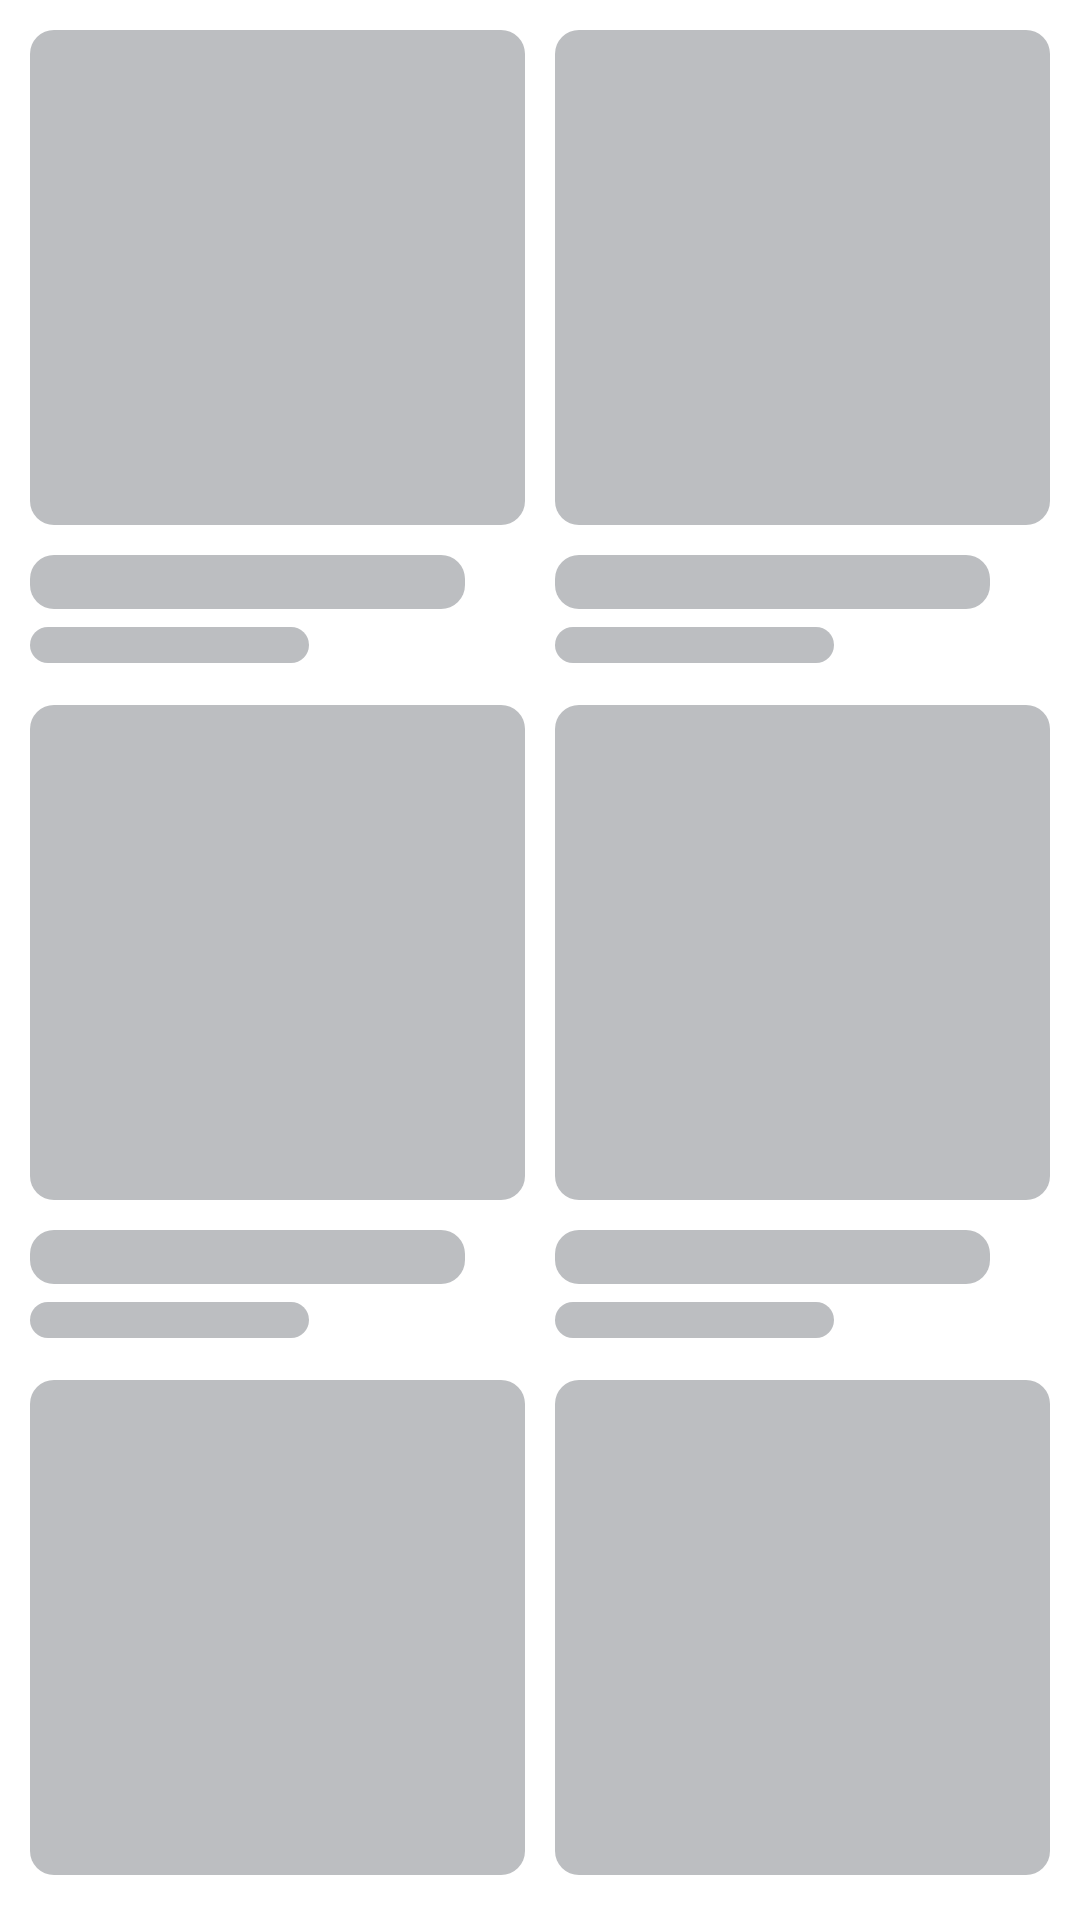

Reconstruct the res/layout file that produces this screen, plus the resources it refers to.
<!-- AndroidManifest.xml: application theme AppTheme -->
<!-- res/layout/include_shimmer_recipes_grid2.xml -->
<?xml version="1.0" encoding="utf-8"?>
<LinearLayout xmlns:android="http://schemas.android.com/apk/res/android"
    android:layout_width="match_parent"
    android:layout_height="wrap_content"
    android:orientation="vertical"
    android:padding="10dp">

    <LinearLayout
        android:layout_width="match_parent"
        android:layout_height="wrap_content"
        android:orientation="horizontal"
        android:weightSum="2">

        <include
            layout="@layout/include_shimmer_recipes_single_item"
            android:layout_width="0dp"
            android:layout_height="wrap_content"
            android:layout_marginEnd="5dp"
            android:layout_marginRight="5dp"
            android:layout_weight="1" />

        <include
            layout="@layout/include_shimmer_recipes_single_item"
            android:layout_width="0dp"
            android:layout_height="wrap_content"
            android:layout_marginStart="5dp"
            android:layout_marginLeft="5dp"
            android:layout_weight="1" />

    </LinearLayout>

    <LinearLayout
        android:layout_width="match_parent"
        android:layout_height="wrap_content"
        android:layout_marginTop="10dp"
        android:orientation="horizontal"
        android:weightSum="2">

        <include
            layout="@layout/include_shimmer_recipes_single_item"
            android:layout_width="0dp"
            android:layout_height="wrap_content"
            android:layout_marginEnd="5dp"
            android:layout_marginRight="5dp"
            android:layout_weight="1" />

        <include
            layout="@layout/include_shimmer_recipes_single_item"
            android:layout_width="0dp"
            android:layout_height="wrap_content"
            android:layout_marginStart="5dp"
            android:layout_marginLeft="5dp"
            android:layout_weight="1" />

    </LinearLayout>

    <LinearLayout
        android:layout_width="match_parent"
        android:layout_height="wrap_content"
        android:layout_marginTop="10dp"
        android:orientation="horizontal"
        android:weightSum="2">

        <include
            layout="@layout/include_shimmer_recipes_single_item"
            android:layout_width="0dp"
            android:layout_height="wrap_content"
            android:layout_marginEnd="5dp"
            android:layout_marginRight="5dp"
            android:layout_weight="1" />

        <include
            layout="@layout/include_shimmer_recipes_single_item"
            android:layout_width="0dp"
            android:layout_height="wrap_content"
            android:layout_marginStart="5dp"
            android:layout_marginLeft="5dp"
            android:layout_weight="1" />

    </LinearLayout>

    <LinearLayout
        android:layout_width="match_parent"
        android:layout_height="wrap_content"
        android:layout_marginTop="10dp"
        android:orientation="horizontal"
        android:weightSum="2">

        <include
            layout="@layout/include_shimmer_recipes_single_item"
            android:layout_width="0dp"
            android:layout_height="wrap_content"
            android:layout_marginEnd="5dp"
            android:layout_marginRight="5dp"
            android:layout_weight="1" />

        <include
            layout="@layout/include_shimmer_recipes_single_item"
            android:layout_width="0dp"
            android:layout_height="wrap_content"
            android:layout_marginStart="5dp"
            android:layout_marginLeft="5dp"
            android:layout_weight="1" />

    </LinearLayout>

    <LinearLayout
        android:layout_width="match_parent"
        android:layout_height="wrap_content"
        android:layout_marginTop="10dp"
        android:orientation="horizontal"
        android:weightSum="2">

        <include
            layout="@layout/include_shimmer_recipes_single_item"
            android:layout_width="0dp"
            android:layout_height="wrap_content"
            android:layout_marginEnd="5dp"
            android:layout_marginRight="5dp"
            android:layout_weight="1" />

        <include
            layout="@layout/include_shimmer_recipes_single_item"
            android:layout_width="0dp"
            android:layout_height="wrap_content"
            android:layout_marginStart="5dp"
            android:layout_marginLeft="5dp"
            android:layout_weight="1" />

    </LinearLayout>

    <LinearLayout
        android:layout_width="match_parent"
        android:layout_height="wrap_content"
        android:layout_marginTop="10dp"
        android:orientation="horizontal"
        android:weightSum="2">

        <include
            layout="@layout/include_shimmer_recipes_single_item"
            android:layout_width="0dp"
            android:layout_height="wrap_content"
            android:layout_marginEnd="5dp"
            android:layout_marginRight="5dp"
            android:layout_weight="1" />

        <include
            layout="@layout/include_shimmer_recipes_single_item"
            android:layout_width="0dp"
            android:layout_height="wrap_content"
            android:layout_marginStart="5dp"
            android:layout_marginLeft="5dp"
            android:layout_weight="1" />

    </LinearLayout>

    <LinearLayout
        android:layout_width="match_parent"
        android:layout_height="wrap_content"
        android:layout_marginTop="10dp"
        android:orientation="horizontal"
        android:weightSum="2">

        <include
            layout="@layout/include_shimmer_recipes_single_item"
            android:layout_width="0dp"
            android:layout_height="wrap_content"
            android:layout_marginEnd="5dp"
            android:layout_marginRight="5dp"
            android:layout_weight="1" />

        <include
            layout="@layout/include_shimmer_recipes_single_item"
            android:layout_width="0dp"
            android:layout_height="wrap_content"
            android:layout_marginStart="5dp"
            android:layout_marginLeft="5dp"
            android:layout_weight="1" />

    </LinearLayout>

</LinearLayout>
<!-- res/layout/include_shimmer_recipes_single_item.xml (included above) -->
<?xml version="1.0" encoding="utf-8"?>
<LinearLayout xmlns:android="http://schemas.android.com/apk/res/android"
    xmlns:app="http://schemas.android.com/apk/res-auto"
    android:layout_width="match_parent"
    android:layout_height="wrap_content"
    android:orientation="vertical">

    <androidx.constraintlayout.widget.ConstraintLayout
        android:layout_width="match_parent"
        android:layout_height="wrap_content">

        <View
            android:layout_width="0dp"
            android:layout_height="0dp"
            android:background="@drawable/bg_shimmer"
            app:layout_constraintDimensionRatio="H,1:1"
            app:layout_constraintLeft_toLeftOf="parent"
            app:layout_constraintRight_toRightOf="parent"
            app:layout_constraintTop_toTopOf="parent" />

    </androidx.constraintlayout.widget.ConstraintLayout>

    <LinearLayout
        android:layout_width="match_parent"
        android:layout_height="wrap_content"
        android:layout_marginTop="10dp"
        android:layout_marginBottom="4dp"
        android:orientation="vertical">

        <View
            android:id="@+id/product_name"
            android:layout_width="match_parent"
            android:layout_height="18dp"
            android:layout_marginRight="20dp"
            android:layout_marginEnd="20dp"
            android:background="@drawable/bg_shimmer" />

        <View
            android:layout_width="match_parent"
            android:layout_height="12dp"
            android:layout_marginTop="6dp"
            android:layout_marginRight="72dp"
            android:layout_marginEnd="72dp"
            android:background="@drawable/bg_shimmer" />

    </LinearLayout>

</LinearLayout>
<!-- resources referenced by this layout -->
<resources>
  <!-- drawable bg_shimmer (drawable) -->
  <?xml version="1.0" encoding="utf-8"?>
  <shape xmlns:android="http://schemas.android.com/apk/res/android">
      <solid android:color="@color/colorShimmer" />
      <corners android:radius="8dp" />
  </shape>
  <style name="AppTheme" parent="BaseTheme" />
  <color name="colorShimmer">#BCBEC1</color>
  <style name="BaseTheme" parent="Theme.MaterialComponents.Light.NoActionBar">
          <item name="colorPrimary">@color/colorPrimary</item>
          <item name="colorPrimaryDark">@color/colorPrimaryDark</item>
          <item name="colorAccent">@color/colorAccent</item>
          <item name="android:windowBackground">@color/colorBackgroundLight</item>
          <item name="actionBarTheme">@style/ToolBarTheme</item>
          <item name="android:fontFamily">@font/custom_font</item>
      </style>
  <color name="colorPrimary">#ff9125</color>
  <color name="colorPrimaryDark">#ff5613</color>
  <color name="colorAccent">#000456</color>
  <color name="colorBackgroundLight">#FFFFFF</color>
  <style name="ToolBarTheme" parent="ThemeOverlay.AppCompat.Light">
          <item name="colorControlNormal">@color/colorBlack</item>
      </style>
  <color name="colorBlack">#000000</color>
</resources>
